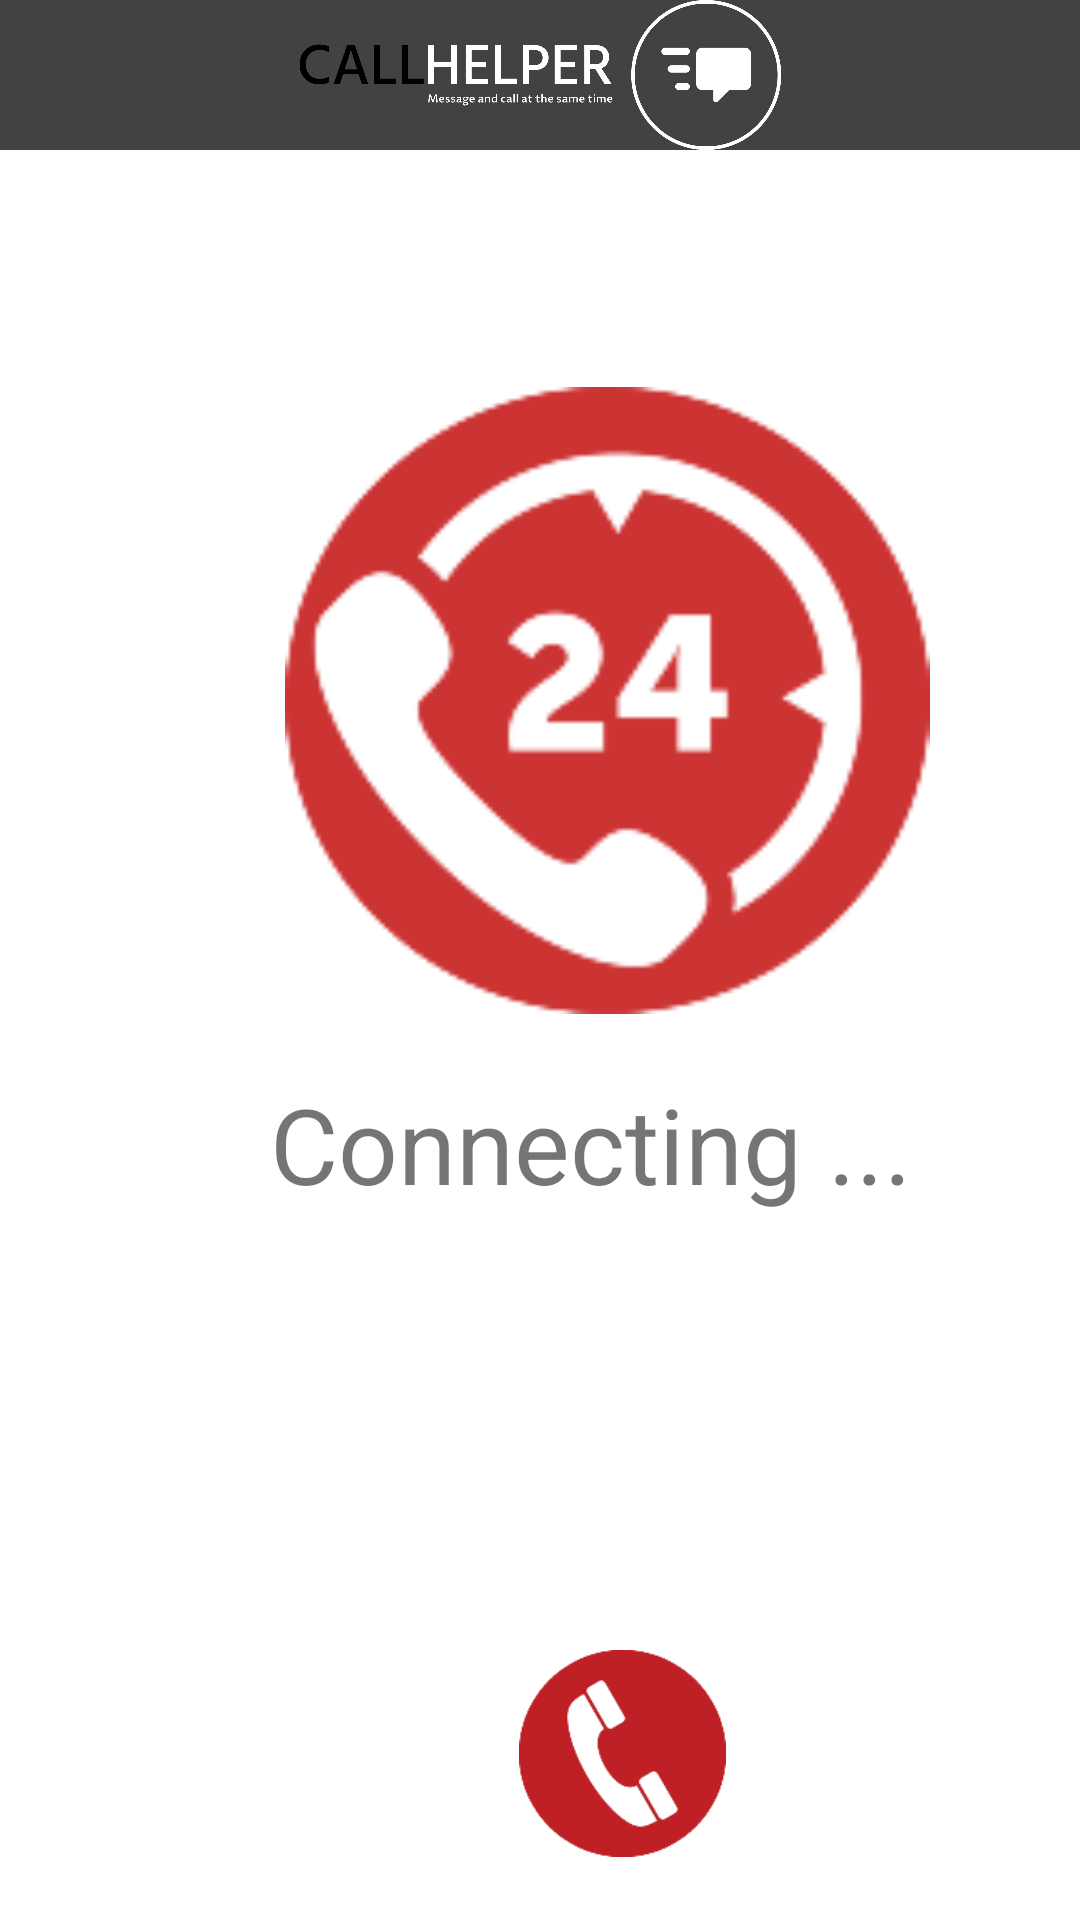

Android layout source for this screen:
<!-- AndroidManifest.xml: application theme Theme.CallHelper -->
<!-- res/layout/activity_callemergency.xml -->
<?xml version="1.0" encoding="utf-8"?>
<RelativeLayout xmlns:android="http://schemas.android.com/apk/res/android"
    xmlns:app="http://schemas.android.com/apk/res-auto"
    xmlns:tools="http://schemas.android.com/tools"
    android:layout_width="match_parent"
    android:layout_height="match_parent"
    tools:context=".callemergency">

    <ImageView
        android:layout_width="500dp"
        android:layout_height="50dp"
        android:id="@+id/logo"
        android:background="@color/cardview_dark_background"
        android:src="@drawable/logoooo" />

    <ImageView
        android:id="@+id/calllogo"
        android:layout_width="225dp"
        android:layout_height="209dp"
        android:layout_below="@+id/logo"
        android:layout_marginLeft="90dp"
        android:layout_marginTop="79dp"
        android:src="@drawable/callemergency" />

    <TextView
        android:layout_width="wrap_content"
        android:layout_height="wrap_content"
        android:text="Connecting ..."
        android:layout_marginLeft="90dp"
        android:layout_marginTop="20dp"
        android:textSize="35dp"
        android:layout_below="@+id/calllogo"/>

    <ImageView
        android:id="@+id/endcall"
        android:layout_width="75dp"
        android:layout_height="69dp"
        android:layout_below="@+id/calllogo"
        android:layout_marginLeft="170dp"
        android:layout_marginTop="212dp"
        android:src="@drawable/endcall" />

</RelativeLayout>
<!-- resources referenced by this layout -->
<resources>
  <!-- drawable callemergency: png bitmap (drawable, 9054 bytes) -->
  <!-- drawable endcall: png bitmap (drawable, 5752 bytes) -->
  <!-- drawable logoooo: png bitmap (drawable, 47909 bytes) -->
  <style name="Theme.CallHelper" parent="Theme.MaterialComponents.DayNight.DarkActionBar">
          
          <item name="colorPrimary">@color/purple_500</item>
          <item name="colorPrimaryVariant">@color/purple_700</item>
          <item name="colorOnPrimary">@color/white</item>
          
          <item name="colorSecondary">@color/teal_200</item>
          <item name="colorSecondaryVariant">@color/teal_700</item>
          <item name="colorOnSecondary">@color/black</item>
          
          <item name="android:statusBarColor">?attr/colorPrimaryVariant</item>
          
      </style>
  <!-- not gathered from this repository: default colours our renderer supplied (Android Studio template values) -->
  <color name="purple_500">#FF6200EE</color>
  <color name="purple_700">#FF3700B3</color>
  <color name="teal_200">#FF03DAC5</color>
  <color name="teal_700">#FF018786</color>
  <color name="black">#FF000000</color>
  <color name="white">#FFFFFFFF</color>
</resources>
